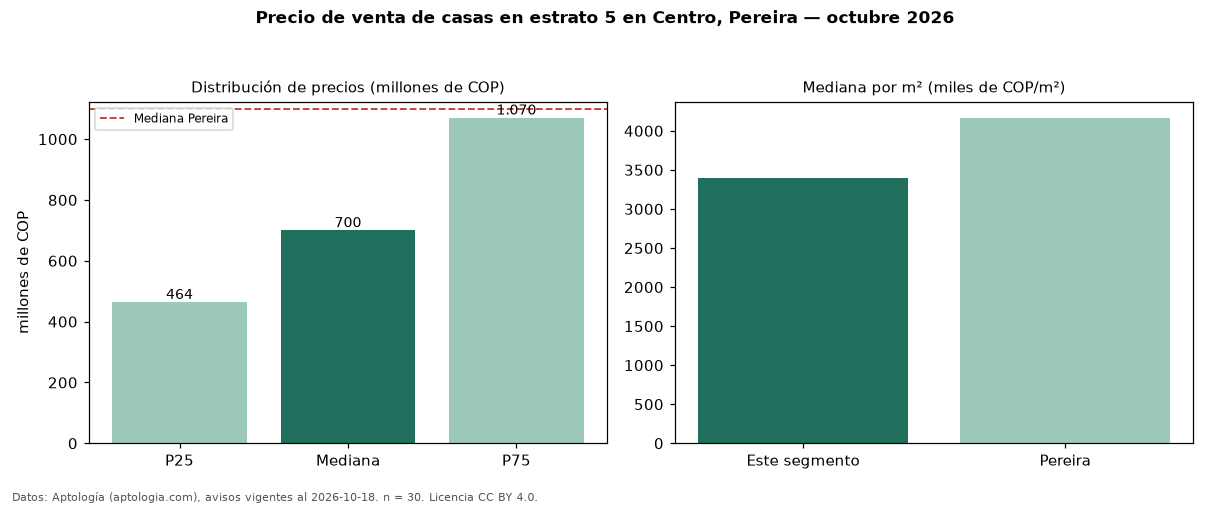

Source data for this figure (header and first rows):
seccion, metrica, valor, moneda, n
filtro, estrato, 5, , 30
precio, p25, 463750000, COP, 30
precio, mediana, 700000000, COP, 30
precio, p75, 1070000000, COP, 30
precio, minimo, 320000000, COP, 30
precio, maximo, 2900000000, COP, 30
m2, mediana_precio_m2, 3392140, COP, 30
m2, area_mediana_m2, 213.0, m2, 30
banos, mediana_banos, 3.0, , 
parqueadero, pct_con_parqueadero, 23.3, %, 30
estrato, estrato_mas_frecuente, 5, , 30
habitaciones, 3+, 700000000, COP, 28
ciudad, mediana_ciudad_referencia, 1100000000, COP, 
ciudad, mediana_m2_ciudad, 4166667, COP, 
fuente, fecha_datos, 2026-10-18, , 
fuente, atribucion, https://www.aptologia.com/casas-en-venta…, , 
fuente, licencia, CC BY 4.0, , 
